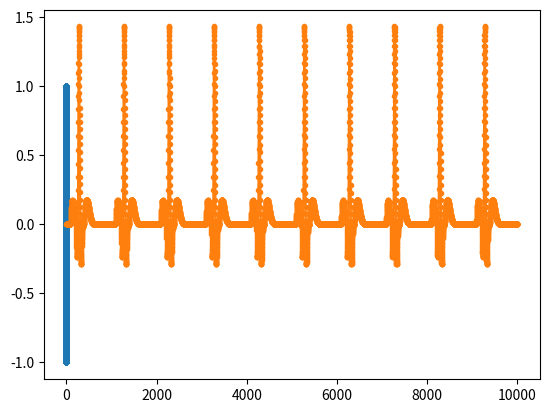

Here is the Python script that generated this plot:
import numpy as np
import matplotlib.pyplot as plt
import sys


def main():
    # x = np.arange(-1,1,0.001)
    # y = np.exp(-x)
    # plt.plot(x,y)
    # plt.show()
    # sys.exit()
    length = 10000
    fs = 10
    a = np.array([1.2, -5.0, 30.0, -7.5, 0.75])
    # b = np.array([0.25, 0.1, 0.1, 0.1, 0.4])
    b = np.array([0.25, 0.1, 0.1, 0.1, 0.4])
    theta = np.array([-np.pi/3, -np.pi/12, 0, np.pi/12, np.pi/2])
    theta = np.array([1*(-np.pi/3), -np.pi/12, 0, np.pi/12, np.pi/4])
    dt = 1/fs
    # w = 2*np.pi*dt*0.5
    w = 2*np.pi*dt*0.1
    f2 = 5
    # plt.plot(np.arange(0,10,0.001),np.sin(2*np.pi*f2*np.arange(0,10,0.001)))
    # plt.show()
    # f2 = 1/2
    A = 0.15
    x = np.zeros([length, 1])
    y = np.zeros([length, 1])
    y[0] = -1
    z0 = A*np.sin(2*np.pi*f2*np.arange(length)*dt)
    z = np.zeros([length, 1])
    for t in range(length-1):
        x[t+1] = (1+dt*(1-np.sqrt(x[t]**2 + y[t]**2)))*x[t] - dt*w*y[t]
        y[t+1] = (1+dt*(1-np.sqrt(x[t]**2 + y[t]**2)))*y[t] + dt*w*x[t]
        Theta = np.arctan2(y[t], x[t])
        for i in range(5):
            dtheta = (Theta - theta[i]) % (2*np.pi)
            z[t+1] += a[i]*dtheta*np.exp(-(dtheta**2)/(2*b[i]**2))
        z[t+1] = dt*(z[t+1] - (z[t] - z0[t])) + z[t]
    plt.plot(x,y,'.')
    plt.show()
    plt.plot(z[:],'.-')
    plt.show()


if __name__ == '__main__':
    main()
